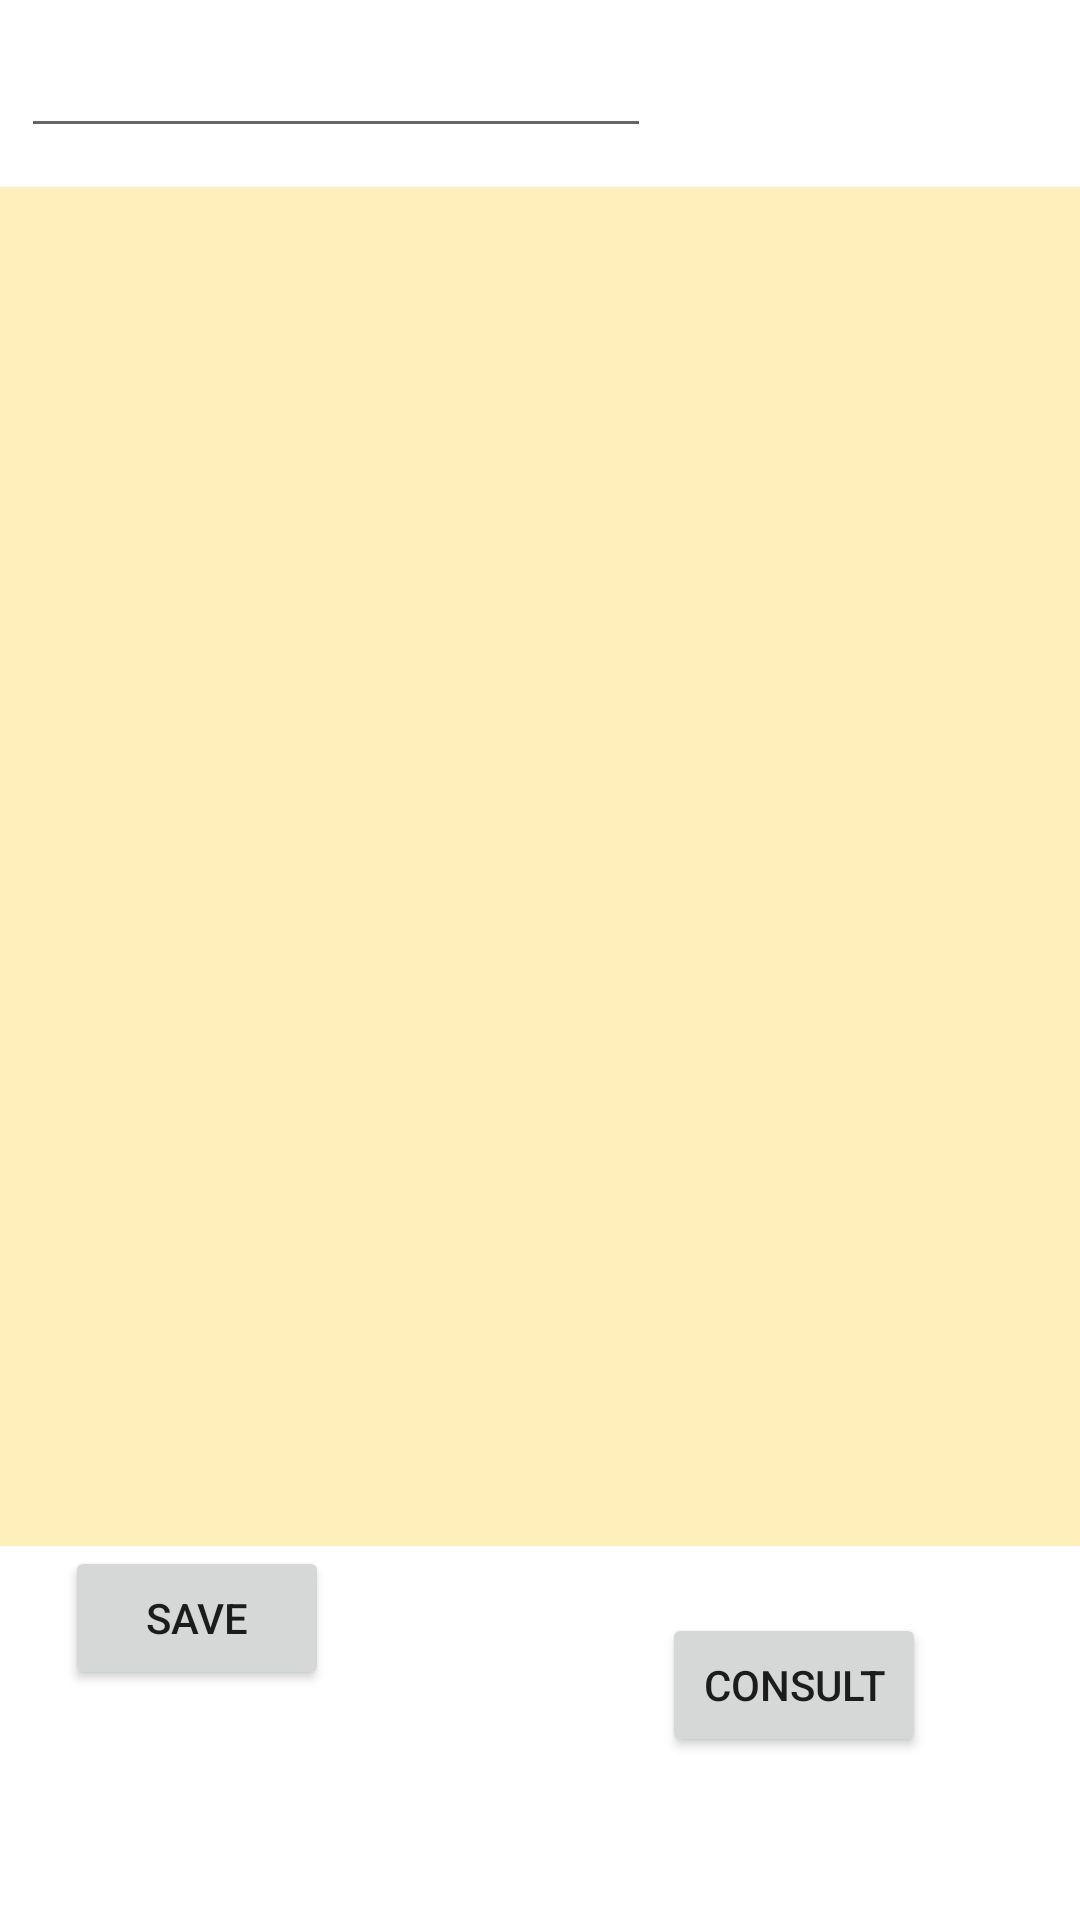

Reconstruct the res/layout file that produces this screen, plus the resources it refers to.
<!-- AndroidManifest.xml: application theme Theme.CarCompany -->
<!-- res/layout/activity_internal_storage2.xml -->
<?xml version="1.0" encoding="utf-8"?>
<androidx.constraintlayout.widget.ConstraintLayout xmlns:android="http://schemas.android.com/apk/res/android"
    xmlns:app="http://schemas.android.com/apk/res-auto"
    xmlns:tools="http://schemas.android.com/tools"
    android:layout_width="match_parent"
    android:layout_height="match_parent"
    tools:context=".InternalStorage">

    <EditText
        android:id="@+id/editTextMultiline"
        android:layout_width="366dp"
        android:layout_height="453dp"
        android:layout_marginStart="22dp"
        android:layout_marginTop="13dp"
        android:layout_marginEnd="23dp"
        android:background="@color/buttonsMain"
        android:ems="10"
        android:gravity="start|top"
        android:inputType="textMultiLine"
        android:textColor="@color/black"
        app:layout_constraintEnd_toEndOf="parent"
        app:layout_constraintStart_toStartOf="parent"
        app:layout_constraintTop_toBottomOf="@+id/nameEditText" />

    <Button
        android:id="@+id/buttonSave"
        android:layout_width="wrap_content"
        android:layout_height="wrap_content"
        android:layout_marginStart="47dp"
        android:layout_marginEnd="276dp"
        android:layout_marginBottom="36dp"
        android:onClick="onSaveButton"
        android:text="Save"
        app:layout_constraintBottom_toBottomOf="parent"
        app:layout_constraintEnd_toEndOf="parent"
        app:layout_constraintStart_toStartOf="parent"
        app:layout_constraintTop_toBottomOf="@+id/editTextMultiline"
        app:layout_constraintVertical_bias="0.0" />

    <EditText
        android:id="@+id/nameEditText"
        android:layout_width="wrap_content"
        android:layout_height="wrap_content"
        android:layout_marginStart="33dp"
        android:layout_marginTop="8dp"
        android:layout_marginEnd="169dp"
        android:layout_marginBottom="13dp"
        android:ems="10"
        android:inputType="textPersonName"
        app:layout_constraintBottom_toTopOf="@+id/editTextMultiline"
        app:layout_constraintEnd_toEndOf="parent"
        app:layout_constraintStart_toStartOf="parent"
        app:layout_constraintTop_toTopOf="parent" />

    <Button
        android:id="@+id/button2"
        android:layout_width="wrap_content"
        android:layout_height="wrap_content"
        android:layout_marginStart="111dp"
        android:layout_marginTop="2dp"
        android:layout_marginBottom="34dp"
        android:onClick="onQueryButton"
        android:text="CONSULT"
        app:layout_constraintBottom_toBottomOf="parent"
        app:layout_constraintStart_toEndOf="@+id/buttonSave"
        app:layout_constraintTop_toBottomOf="@+id/editTextMultiline" />
</androidx.constraintlayout.widget.ConstraintLayout>
<!-- resources referenced by this layout -->
<resources>
  <color name="black">#FF000000</color>
  <color name="buttonsMain">#FFEFBA</color>
  <style name="Theme.CarCompany" parent="Theme.MaterialComponents.DayNight.DarkActionBar">
          
          <item name="colorPrimary">@color/purple_500</item>
          <item name="colorPrimaryVariant">@color/purple_700</item>
          <item name="colorOnPrimary">@color/white</item>
          
          <item name="colorSecondary">@color/teal_200</item>
          <item name="colorSecondaryVariant">@color/teal_700</item>
          <item name="colorOnSecondary">@color/black</item>
          
          <item name="android:statusBarColor" tools:targetApi="l">?attr/colorPrimaryVariant</item>
          
      </style>
  <color name="purple_500">#FF6200EE</color>
  <color name="purple_700">#FF3700B3</color>
  <color name="white">#FFFFFFFF</color>
  <color name="teal_200">#FF03DAC5</color>
  <color name="teal_700">#FF018786</color>
</resources>
